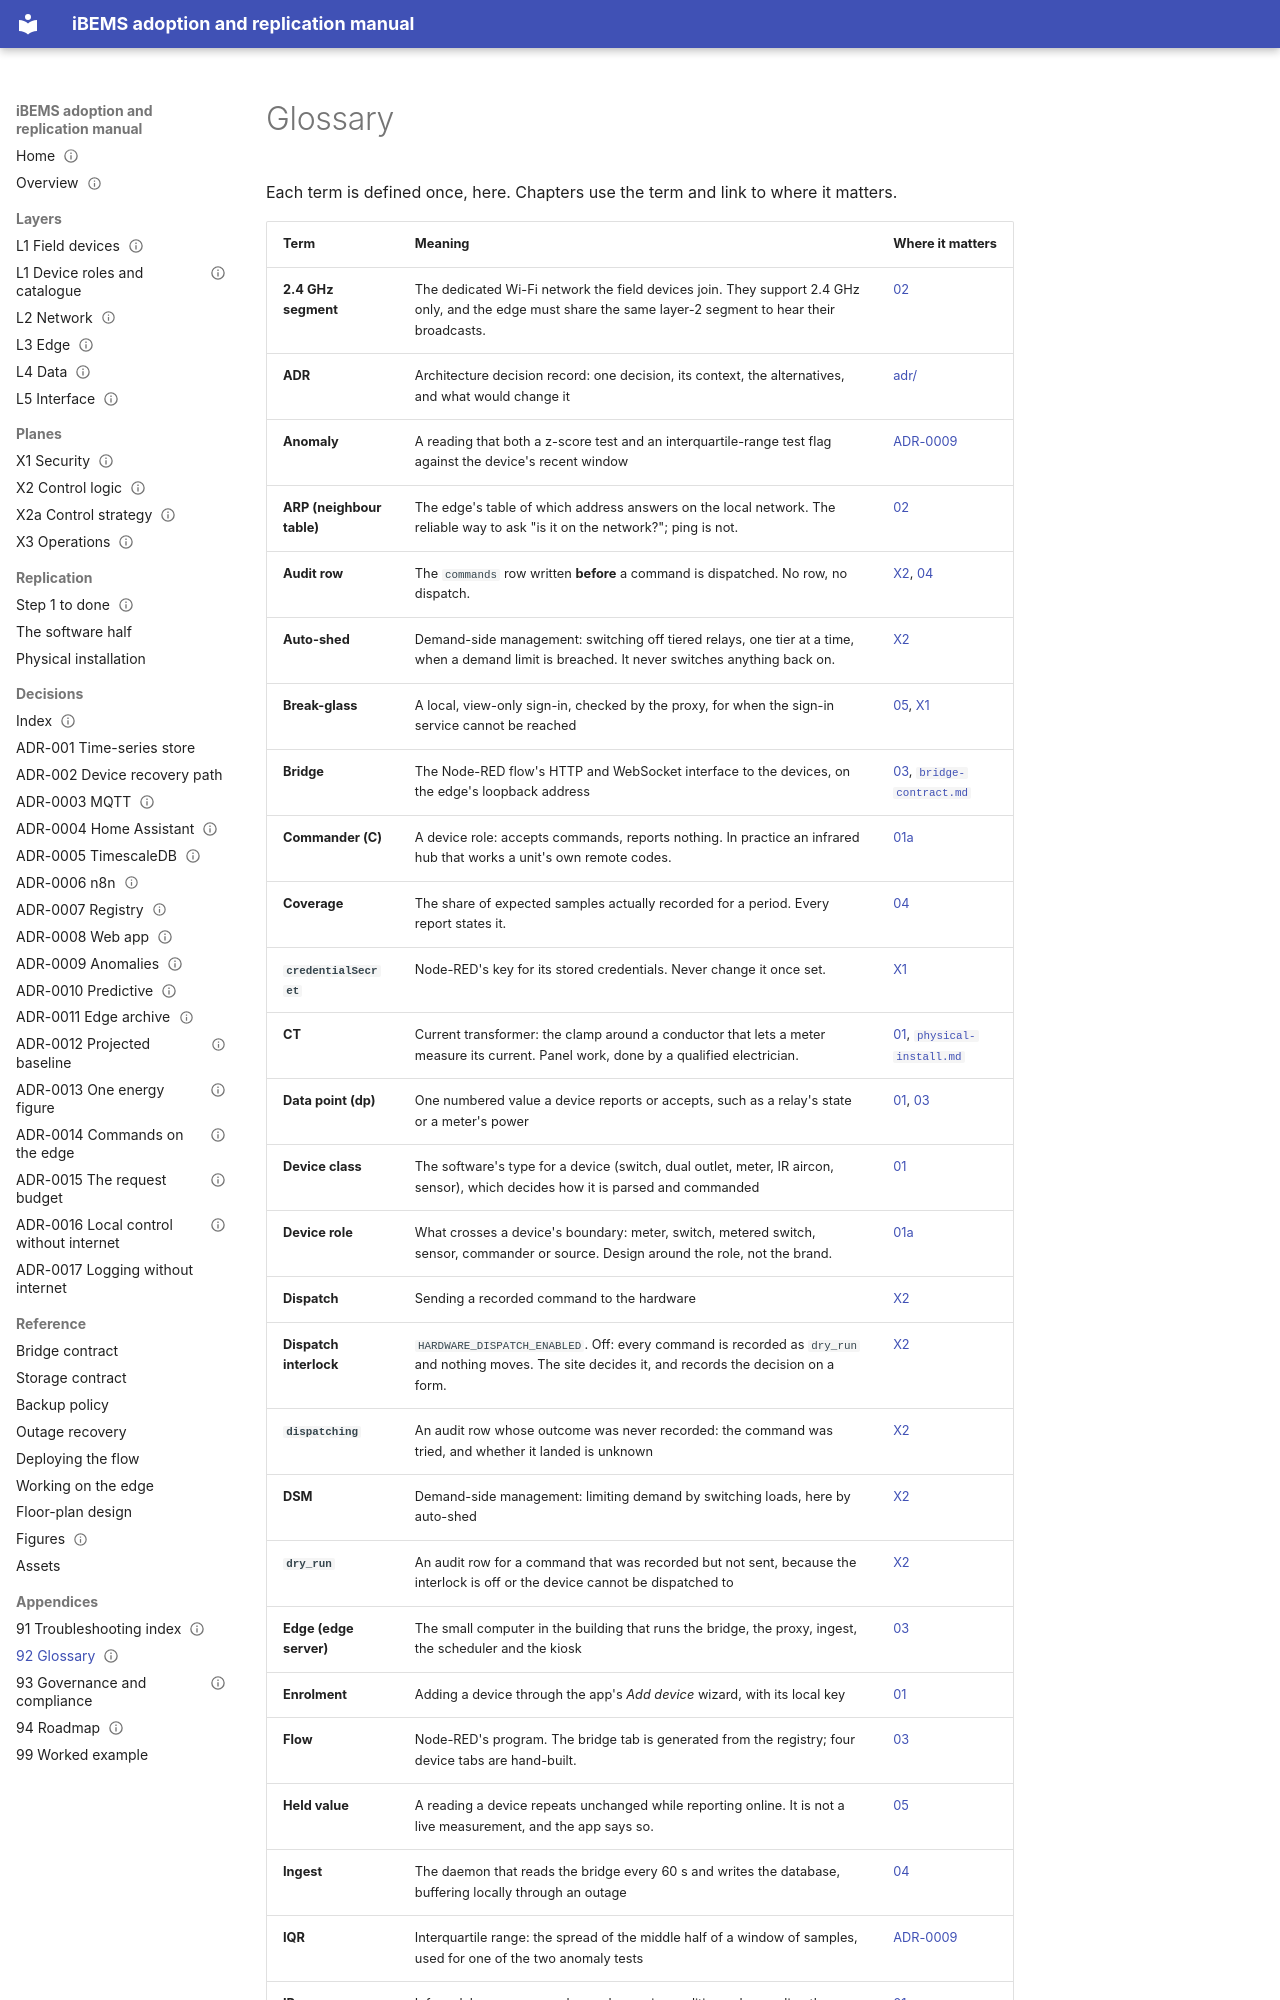

repository: bems2026/bems · page: 92-glossary/index.html · generator: mkdocs

---
title: Glossary
purpose: Every term and abbreviation used in the manual, defined once
audience: [operator, administrator, installer, integrator]
status: Draft
last_verified: 2026-09-24
applies_to: repo 2e79005
evidence: []
---
